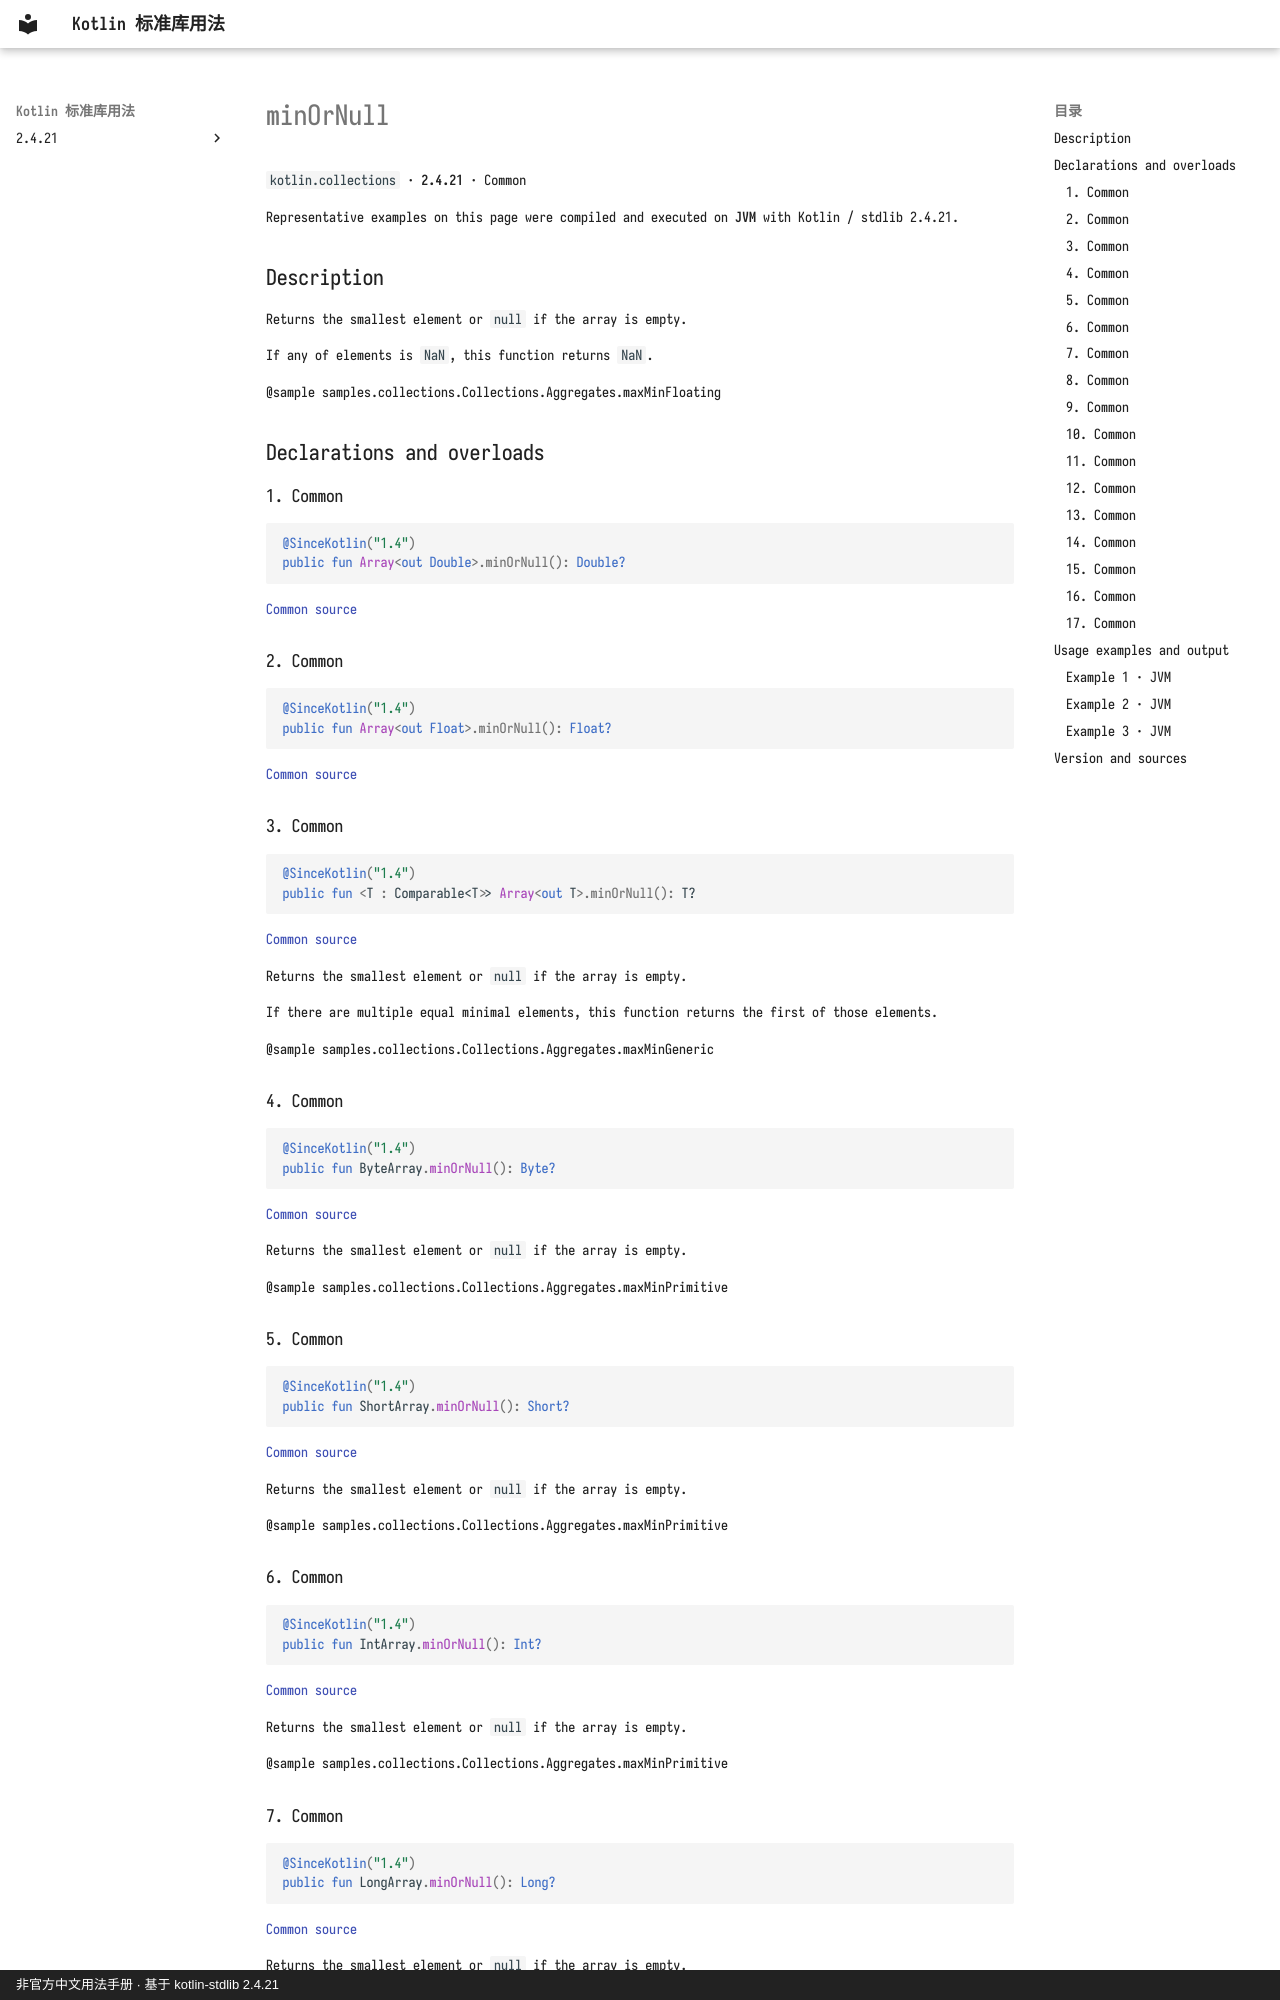

repository: oooooooko/kotlin-stdlib-docs · page: en/api/kotlin.collections/minornull--2ca98165/index.html · generator: mkdocs · copyright: 非官方中文用法手册 · 基于 kotlin-stdlib 2.4.21

# minOrNull

`kotlin.collections` · **2.4.21** · Common

Representative examples on this page were compiled and executed on **JVM** with Kotlin / stdlib 2.4.21.

## Description

Returns the smallest element or `null` if the array is empty.

If any of elements is `NaN`, this function returns `NaN`.

@sample samples.collections.Collections.Aggregates.maxMinFloating

## Declarations and overloads

### 1. Common

```kotlin
@SinceKotlin("1.4")
public fun Array<out Double>.minOrNull(): Double?
```

[Common source](https://github.com/JetBrains/kotlin/blob/v2.4.21/libraries/stdlib/common/src/generated/_Arrays.kt#L21779)

### 2. Common

```kotlin
@SinceKotlin("1.4")
public fun Array<out Float>.minOrNull(): Float?
```

[Common source](https://github.com/JetBrains/kotlin/blob/v2.4.21/libraries/stdlib/common/src/generated/_Arrays.kt#L21797)

### 3. Common

```kotlin
@SinceKotlin("1.4")
public fun <T : Comparable<T>> Array<out T>.minOrNull(): T?
```

[Common source](https://github.com/JetBrains/kotlin/blob/v2.4.21/libraries/stdlib/common/src/generated/_Arrays.kt#L21815)

Returns the smallest element or `null` if the array is empty.

If there are multiple equal minimal elements, this function returns the first of those elements.

@sample samples.collections.Collections.Aggregates.maxMinGeneric

### 4. Common

```kotlin
@SinceKotlin("1.4")
public fun ByteArray.minOrNull(): Byte?
```

[Common source](https://github.com/JetBrains/kotlin/blob/v2.4.21/libraries/stdlib/common/src/generated/_Arrays.kt#L21833)

Returns the smallest element or `null` if the array is empty.

@sample samples.collections.Collections.Aggregates.maxMinPrimitive

### 5. Common

```kotlin
@SinceKotlin("1.4")
public fun ShortArray.minOrNull(): Short?
```

[Common source](https://github.com/JetBrains/kotlin/blob/v2.4.21/libraries/stdlib/common/src/generated/_Arrays.kt#L21849)

Returns the smallest element or `null` if the array is empty.

@sample samples.collections.Collections.Aggregates.maxMinPrimitive

### 6. Common

```kotlin
@SinceKotlin("1.4")
public fun IntArray.minOrNull(): Int?
```

[Common source](https://github.com/JetBrains/kotlin/blob/v2.4.21/libraries/stdlib/common/src/generated/_Arrays.kt#L21865)

Returns the smallest element or `null` if the array is empty.

@sample samples.collections.Collections.Aggregates.maxMinPrimitive

### 7. Common

```kotlin
@SinceKotlin("1.4")
public fun LongArray.minOrNull(): Long?
```

[Common source](https://github.com/JetBrains/kotlin/blob/v2.4.21/libraries/stdlib/common/src/generated/_Arrays.kt#L21881)

Returns the smallest element or `null` if the array is empty.

@sample samples.collections.Collections.Aggregates.maxMinPrimitive
